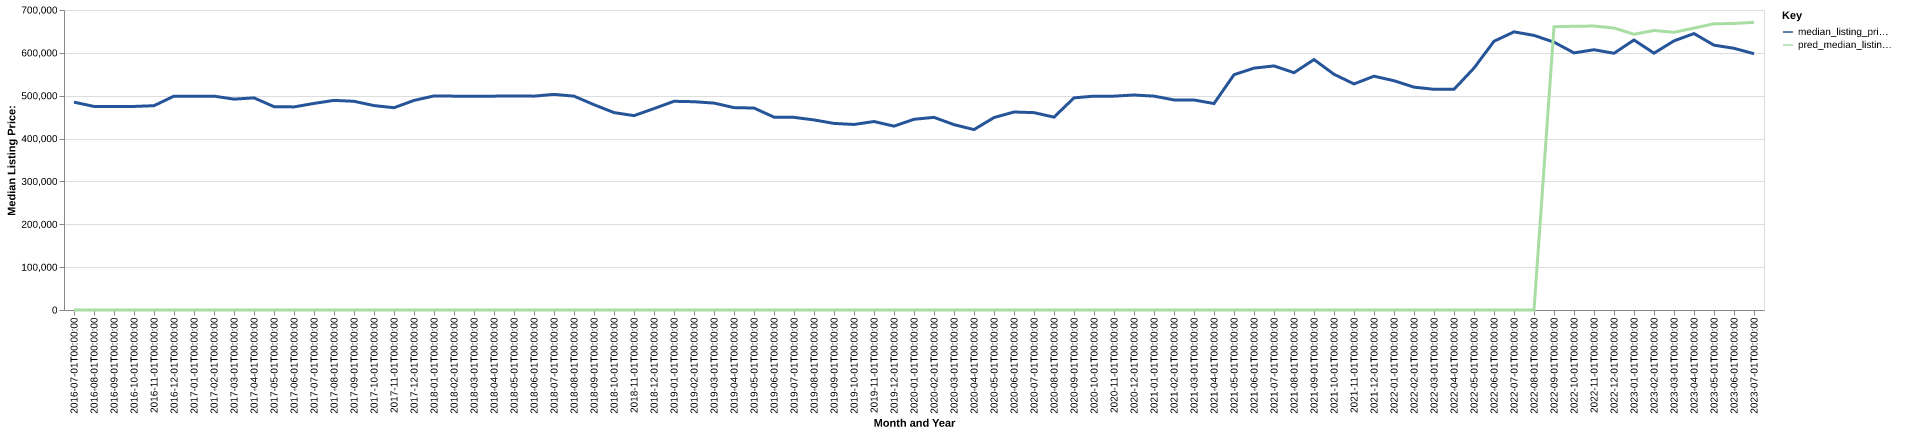

Values plotted in this chart, from the file beside it:
date, time_idx, median_listing_price, thirty_year_interest_rate_five, month, county_name, active_listing_count, median_days_on_market, pred_median_listing_price, month_year
2016-07-01, 0, 485000, 3.72, 7, hawaii, hi, 1746, 100.0, 0, Jul-2016
2016-08-01, 1, 475000, 3.73, 8, hawaii, hi, 1729, 100.0, 0, Aug-2016
2016-09-01, 2, 475000, 3.66, 9, hawaii, hi, 1689, 102.0, 0, Sep-2016
2016-10-01, 3, 475000, 3.64, 10, hawaii, hi, 1678, 103.0, 0, Oct-2016
2016-11-01, 4, 476750, 3.66, 11, hawaii, hi, 1691, 103.0, 0, Nov-2016
2016-12-01, 5, 499000, 3.48, 12, hawaii, hi, 1768, 96.0, 0, Dec-2016
2017-01-01, 6, 499000, 3.45, 1, hawaii, hi, 1768, 95.0, 0, Jan-2017
2017-02-01, 7, 499000, 3.5, 2, hawaii, hi, 1735, 95.0, 0, Feb-2017
2017-03-01, 8, 492000, 3.52, 3, hawaii, hi, 1682, 98.0, 0, Mar-2017
2017-04-01, 9, 495000, 4.03, 4, hawaii, hi, 1606, 101.0, 0, Apr-2017
2017-05-01, 10, 474450, 4.32, 5, hawaii, hi, 1531, 101.0, 0, May-2017
2017-06-01, 11, 473900, 4.2, 6, hawaii, hi, 1484, 98.0, 0, Jun-2017
2017-07-01, 12, 482000, 4.19, 7, hawaii, hi, 1445, 97.0, 0, Jul-2017
2017-08-01, 13, 489125, 4.3, 8, hawaii, hi, 1405, 95.0, 0, Aug-2017
2017-09-01, 14, 487000, 4.1, 9, hawaii, hi, 1378, 94.0, 0, Sep-2017
2017-10-01, 15, 477000, 4.05, 10, hawaii, hi, 1406, 87.0, 0, Oct-2017
2017-11-01, 16, 472000, 3.94, 11, hawaii, hi, 1392, 88.0, 0, Nov-2017
2017-12-01, 17, 489000, 4.03, 12, hawaii, hi, 1435, 85.0, 0, Dec-2017
2018-01-01, 18, 499500, 3.93, 1, hawaii, hi, 1446, 91.0, 0, Jan-2018
2018-02-01, 19, 499000, 3.83, 2, hawaii, hi, 1477, 88.0, 0, Feb-2018
2018-03-01, 20, 499000, 3.94, 3, hawaii, hi, 1398, 88.0, 0, Mar-2018
2018-04-01, 21, 499000, 3.95, 4, hawaii, hi, 1358, 87.0, 0, Apr-2018
2018-05-01, 22, 499500, 3.99, 5, hawaii, hi, 1319, 90.0, 0, May-2018
2018-06-01, 23, 499000, 4.15, 6, hawaii, hi, 1356, 91.0, 0, Jun-2018
2018-07-01, 24, 503125, 4.4, 7, hawaii, hi, 1365, 93.0, 0, Jul-2018
2018-08-01, 25, 499000, 4.46, 8, hawaii, hi, 1377, 94.0, 0, Aug-2018
2018-09-01, 26, 479000, 4.58, 9, hawaii, hi, 1369, 92.0, 0, Sep-2018
2018-10-01, 27, 460625, 4.66, 10, hawaii, hi, 1389, 93.0, 0, Oct-2018
2018-11-01, 28, 453500, 4.62, 11, hawaii, hi, 1462, 86.0, 0, Nov-2018
2018-12-01, 29, 470000, 4.54, 12, hawaii, hi, 1506, 86.0, 0, Dec-2018
2019-01-01, 30, 487000, 4.6, 1, hawaii, hi, 1591, 83.0, 0, Jan-2019
2019-02-01, 31, 486000, 4.72, 2, hawaii, hi, 1621, 82.0, 0, Feb-2019
2019-03-01, 32, 482775, 4.9, 3, hawaii, hi, 1594, 84.0, 0, Mar-2019
2019-04-01, 33, 472238, 4.94, 4, hawaii, hi, 1579, 86.0, 0, Apr-2019
2019-05-01, 34, 471250, 4.75, 5, hawaii, hi, 1539, 92.0, 0, May-2019
2019-06-01, 35, 450000, 4.51, 6, hawaii, hi, 1516, 94.0, 0, Jun-2019
2019-07-01, 36, 449475, 4.41, 7, hawaii, hi, 1484, 96.0, 0, Jul-2019
2019-08-01, 37, 443545, 4.41, 8, hawaii, hi, 1469, 101.0, 0, Aug-2019
2019-09-01, 38, 435364, 4.2, 9, hawaii, hi, 1442, 101.0, 0, Sep-2019
2019-10-01, 39, 432909, 4.14, 10, hawaii, hi, 1423, 101.0, 0, Oct-2019
2019-11-01, 40, 439785, 3.84, 11, hawaii, hi, 1449, 96.0, 0, Nov-2019
2019-12-01, 41, 429000, 3.81, 12, hawaii, hi, 1448, 96.0, 0, Dec-2019
2020-01-01, 42, 445000, 3.75, 1, hawaii, hi, 1401, 97.0, 0, Jan-2020
2020-02-01, 43, 449500, 3.73, 2, hawaii, hi, 1372, 93.0, 0, Feb-2020
2020-03-01, 44, 432500, 3.78, 3, hawaii, hi, 1383, 88.0, 0, Mar-2020
2020-04-01, 45, 420950, 3.75, 4, hawaii, hi, 1321, 91.0, 0, Apr-2020
2020-05-01, 46, 449000, 3.74, 5, hawaii, hi, 1298, 98.0, 0, May-2020
2020-06-01, 47, 462000, 3.72, 6, hawaii, hi, 1274, 105.0, 0, Jun-2020
2020-07-01, 48, 460500, 3.49, 7, hawaii, hi, 1174, 103.0, 0, Jul-2020
2020-08-01, 49, 450000, 3.65, 8, hawaii, hi, 1125, 85.0, 0, Aug-2020
2020-09-01, 50, 495000, 3.33, 9, hawaii, hi, 1031, 79.0, 0, Sep-2020
2020-10-01, 51, 499000, 3.28, 10, hawaii, hi, 1005, 78.0, 0, Oct-2020
2020-11-01, 52, 499000, 3.21, 11, hawaii, hi, 959.0, 77.0, 0, Nov-2020
2020-12-01, 53, 501663, 3.07, 12, hawaii, hi, 914.0, 75.0, 0, Dec-2020
2021-01-01, 54, 499000, 2.99, 1, hawaii, hi, 835.0, 81.0, 0, Jan-2021
2021-02-01, 55, 490200, 2.93, 2, hawaii, hi, 665.0, 82.0, 0, Feb-2021
2021-03-01, 56, 490000, 2.88, 3, hawaii, hi, 559.0, 62.0, 0, Mar-2021
2021-04-01, 57, 481750, 2.84, 4, hawaii, hi, 527.0, 53.0, 0, Apr-2021
2021-05-01, 58, 549000, 2.71, 5, hawaii, hi, 465.0, 50.0, 0, May-2021
2021-06-01, 59, 564375, 2.79, 6, hawaii, hi, 446.0, 48.0, 0, Jun-2021
... 25 more rows
